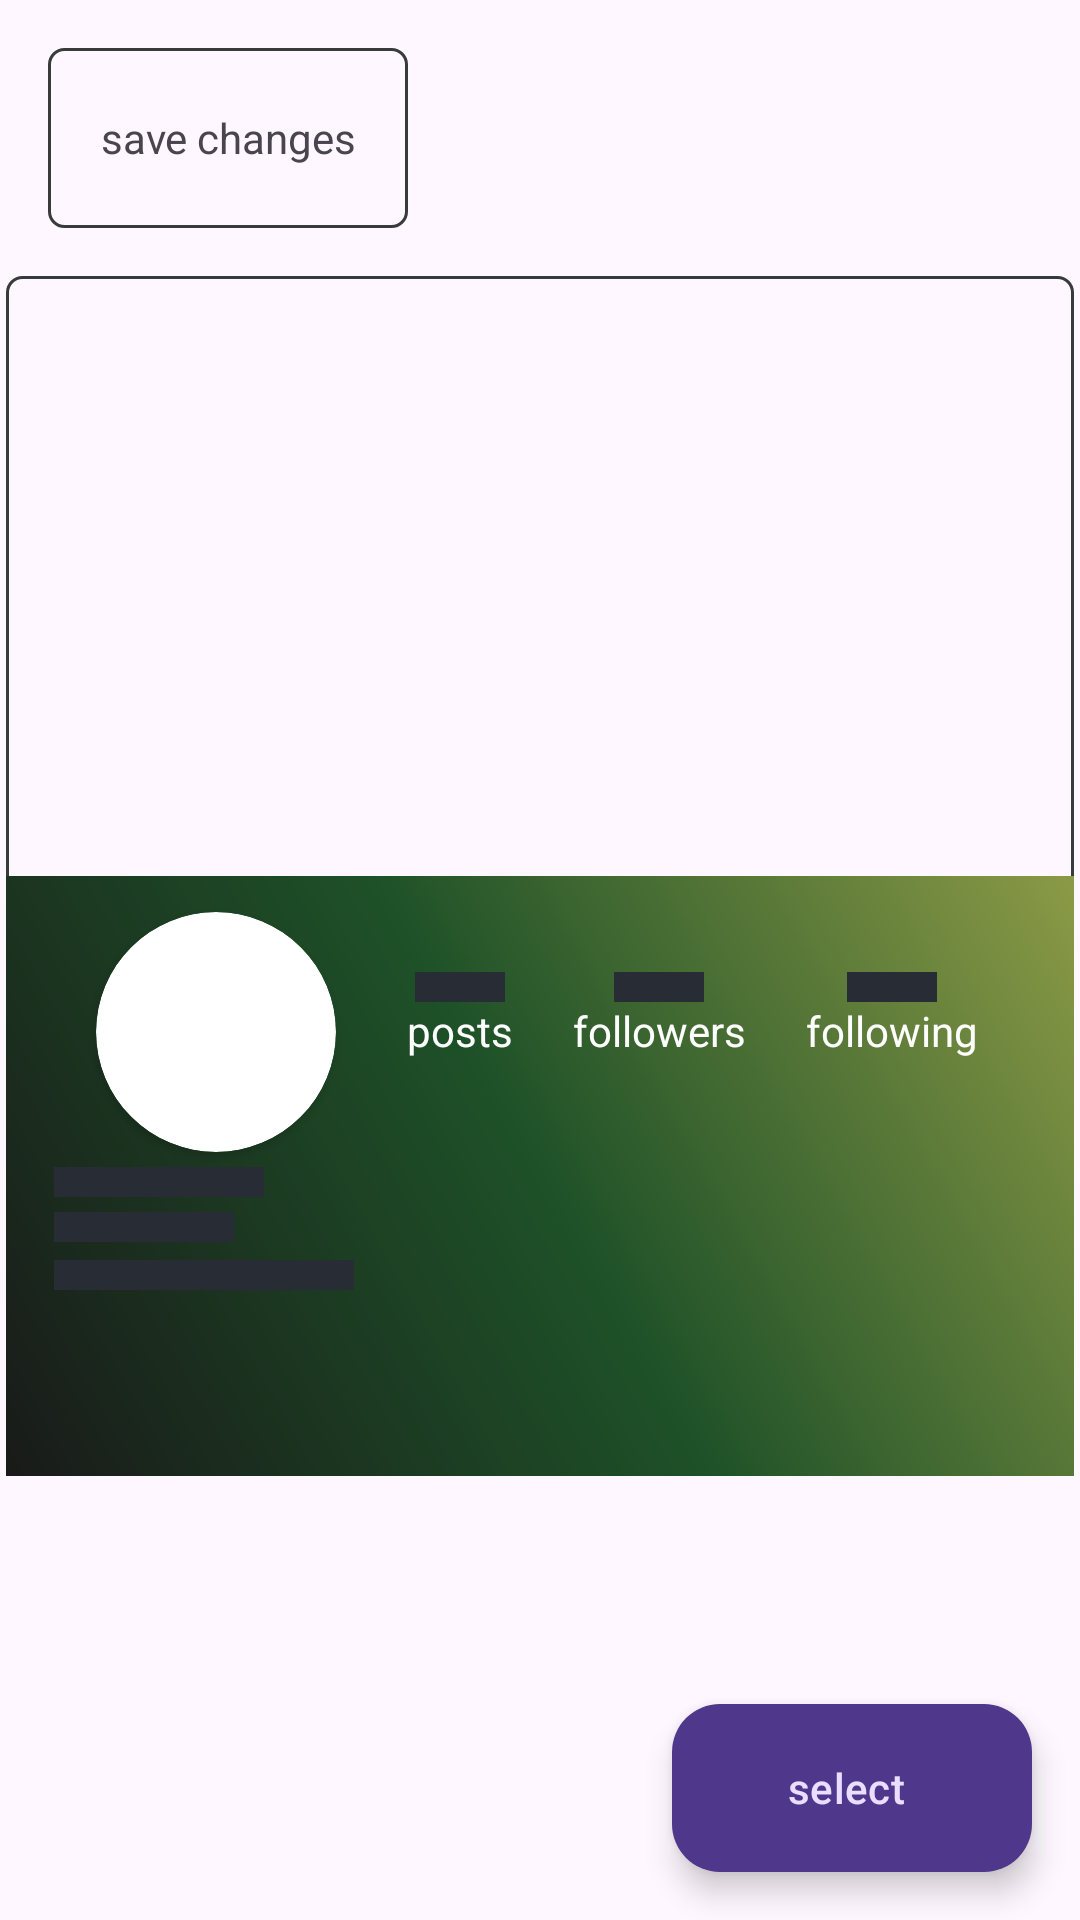

Produce the Android XML layout that renders to this screen, including the resource entries it uses.
<!-- AndroidManifest.xml: application theme AppTheme -->
<!-- res/layout/activity_image_upload_back_ground.xml -->
<?xml version="1.0" encoding="utf-8"?>
<ScrollView
    xmlns:android="http://schemas.android.com/apk/res/android"
    xmlns:app="http://schemas.android.com/apk/res-auto"
    xmlns:tools="http://schemas.android.com/tools"
    android:layout_width="match_parent"
    android:layout_height="match_parent"
    android:fillViewport="true"
    tools:context=".ImageActivity.ImageUploader.ImageUploadBackGround">
    <RelativeLayout
        android:layout_width="match_parent"
        android:layout_height="wrap_content">

        <RelativeLayout
            android:id="@+id/previewLayout"
            android:layout_below="@+id/saveEdit"
            android:background="@drawable/lite_border"
            android:layout_marginStart="2dp"
            android:layout_marginEnd="2dp"
            android:layout_width="match_parent"
            android:layout_height="wrap_content">
            <ImageView
                android:id="@+id/profileBannerBackground"
                android:scaleType="center"
                android:layout_width="match_parent"
                android:layout_height="200dp"
                />
            <RelativeLayout
                android:background="@drawable/custom_background"
                android:layout_alignParentTop="true"
                android:layout_marginTop="200dp"
                android:layout_width="match_parent"
                android:layout_height="wrap_content"
                android:minHeight="200dp">
                <androidx.cardview.widget.CardView
                    android:id="@+id/view2"
                    android:layout_width="80dp"
                    android:layout_height="80dp"
                    android:layout_marginStart="30dp"
                    android:layout_marginTop="12dp"
                    android:elevation="12dp"
                    app:cardCornerRadius="60dp">
                    <ImageView
                        android:id="@+id/profileDP"
                        android:layout_height="80dp"
                        android:layout_width="80dp"
                        android:scaleType="centerCrop"
                        android:adjustViewBounds="true"/>
                </androidx.cardview.widget.CardView>
                <LinearLayout
                    android:id="@+id/view3"
                    android:layout_below="@+id/view2"
                    android:layout_marginTop="5dp"
                    android:layout_marginStart="@dimen/commonMargin"
                    android:layout_width="wrap_content"
                    android:layout_height="wrap_content">
                    <ImageView
                        android:id="@+id/userName"
                        android:background="@color/ash"
                        android:layout_width="70dp"
                        android:layout_height="10dp"/>
                    <ImageView
                        android:id="@+id/verified"
                        android:layout_width="15dp"
                        android:layout_height="15dp"/>
                </LinearLayout>
                <TextView
                    android:id="@+id/userPronounce"
                    android:layout_below="@+id/view3"
                    android:layout_marginStart="@dimen/commonMargin"
                    android:background="@color/ash"
                    android:layout_width="60dp"
                    android:layout_height="10dp"/>
                <LinearLayout
                    android:id="@+id/layout2"
                    android:layout_alignParentEnd="true"
                    android:layout_alignParentTop="true"
                    android:layout_centerVertical="true"
                    android:layout_centerHorizontal="true"
                    android:layout_width="wrap_content"
                    android:layout_height="wrap_content"
                    android:layout_margin="32dp">
                    <LinearLayout
                        android:layout_width="wrap_content"
                        android:layout_height="wrap_content"
                        android:orientation="vertical"
                        android:background="?android:attr/selectableItemBackground">
                        <ImageView
                            android:id="@+id/postNumber"
                            android:background="@color/ash"
                            android:layout_width="30dp"
                            android:layout_height="10dp"
                            android:layout_gravity="center_horizontal"/>
                        <TextView
                            android:layout_width="wrap_content"
                            android:layout_height="wrap_content"
                            android:textColor="@color/white"
                            android:text="@string/posts"/>
                    </LinearLayout>
                    <LinearLayout
                        android:layout_width="wrap_content"
                        android:layout_height="wrap_content"
                        android:layout_marginStart="20dp"
                        android:layout_marginEnd="20dp"
                        android:orientation="vertical"
                        android:background="?android:attr/selectableItemBackground">
                        <ImageView
                            android:id="@+id/followerNumber"
                            android:background="@color/ash"
                            android:layout_width="30dp"
                            android:layout_height="10dp"
                            android:layout_gravity="center_horizontal"/>
                        <TextView
                            android:layout_width="wrap_content"
                            android:layout_height="wrap_content"
                            android:textColor="@color/white"
                            android:text="@string/followers"/>
                    </LinearLayout>
                    <LinearLayout
                        android:layout_width="wrap_content"
                        android:layout_height="wrap_content"
                        android:orientation="vertical"
                        android:background="?android:attr/selectableItemBackground">
                        <ImageView
                            android:id="@+id/followingNumber"
                            android:background="@color/ash"
                            android:layout_width="30dp"
                            android:layout_height="10dp"
                            android:layout_gravity="center_horizontal"/>
                        <TextView
                            android:layout_width="wrap_content"
                            android:layout_height="wrap_content"
                            android:textColor="@color/white"
                            android:text="@string/following"/>
                    </LinearLayout>
                </LinearLayout>
                <ImageView
                    android:id="@+id/userBio"
                    android:layout_below="@+id/view3"
                    android:layout_marginTop="16dp"
                    android:layout_marginStart="@dimen/commonMargin"
                    android:background="@color/ash"
                    android:layout_width="100dp"
                    android:layout_height="10dp"/>
            </RelativeLayout>
        </RelativeLayout>
        <TextView
            android:id="@+id/saveEdit"
            android:onClick="updateBackground"
            android:text="@string/save"
            android:layout_margin="@dimen/commonMargin"
            android:gravity="center"
            android:background="@drawable/lite_border"
            android:textAlignment="center"
            android:layout_width="120dp"
            android:layout_height="60dp"/>
        <ProgressBar
            android:id="@+id/pBar"
            android:visibility="gone"
            android:layout_width="40dp"
            android:layout_height="40dp"
            android:layout_below="@+id/previewLayout"
            android:layout_centerHorizontal="true"
            android:layout_marginTop="@dimen/commonMargin"/>
        <com.google.android.material.floatingactionbutton.ExtendedFloatingActionButton
            android:theme="@style/Theme.Material3.Dark"
            android:onClick="selectFromDevice"
            android:text="@string/select"
            android:layout_width="wrap_content"
            android:layout_height="wrap_content"
            android:layout_alignParentBottom="true"
            android:layout_alignParentEnd="true"
            android:layout_margin="@dimen/commonMargin"/>
    </RelativeLayout>
</ScrollView>
<!-- resources referenced by this layout -->
<resources>
  <color name="ash">#FF282C34</color>
  <color name="white">#FFFFFFFF</color>
  <dimen name="commonMargin">16dp</dimen>
  <!-- drawable custom_background (drawable) -->
  <?xml version="1.0" encoding="utf-8"?>
  <shape
      android:shape="rectangle"
      xmlns:android="http://schemas.android.com/apk/res/android">
      <gradient
          android:startColor="#191A19"
          android:centerColor="#1E5128"
          android:endColor="#8B9A46"
          android:type="linear"
          android:angle="45"
          />
  </shape>
  <!-- drawable lite_border (drawable) -->
  <?xml version="1.0" encoding="utf-8"?>
  <shape android:shape="rectangle"
      xmlns:android="http://schemas.android.com/apk/res/android">
      <stroke
          android:color="@color/ashBlack"
          android:width="1dp"
          />
      <corners
          android:radius="5dp"
          />
  </shape>
  <string name="followers">followers</string>
  <string name="following">following</string>
  <string name="posts">posts</string>
  <string name="save">save changes</string>
  <string name="select">select</string>
  <style name="AppTheme" parent="Theme.Material3.DayNight">
          
          <item name="colorPrimary">@color/green</item>
          <item name="colorPrimaryVariant">@color/green_dark</item>
          <item name="colorOnPrimary">@color/white</item>
          
          <item name="colorSecondary">@color/blue</item>
          <item name="colorSecondaryVariant">@color/blue_dark</item>
          <item name="colorOnSecondary">@color/black</item>
          
          <item name="android:statusBarColor">?attr/colorPrimaryVariant</item>
      </style>
  <color name="ashBlack">#383B39</color>
  <color name="green">#1B5E20</color>
  <color name="green_dark">#003300</color>
  <color name="blue">#0288D1</color>
  <color name="blue_dark">#005B9F</color>
  <color name="black">#FF000000</color>
</resources>
